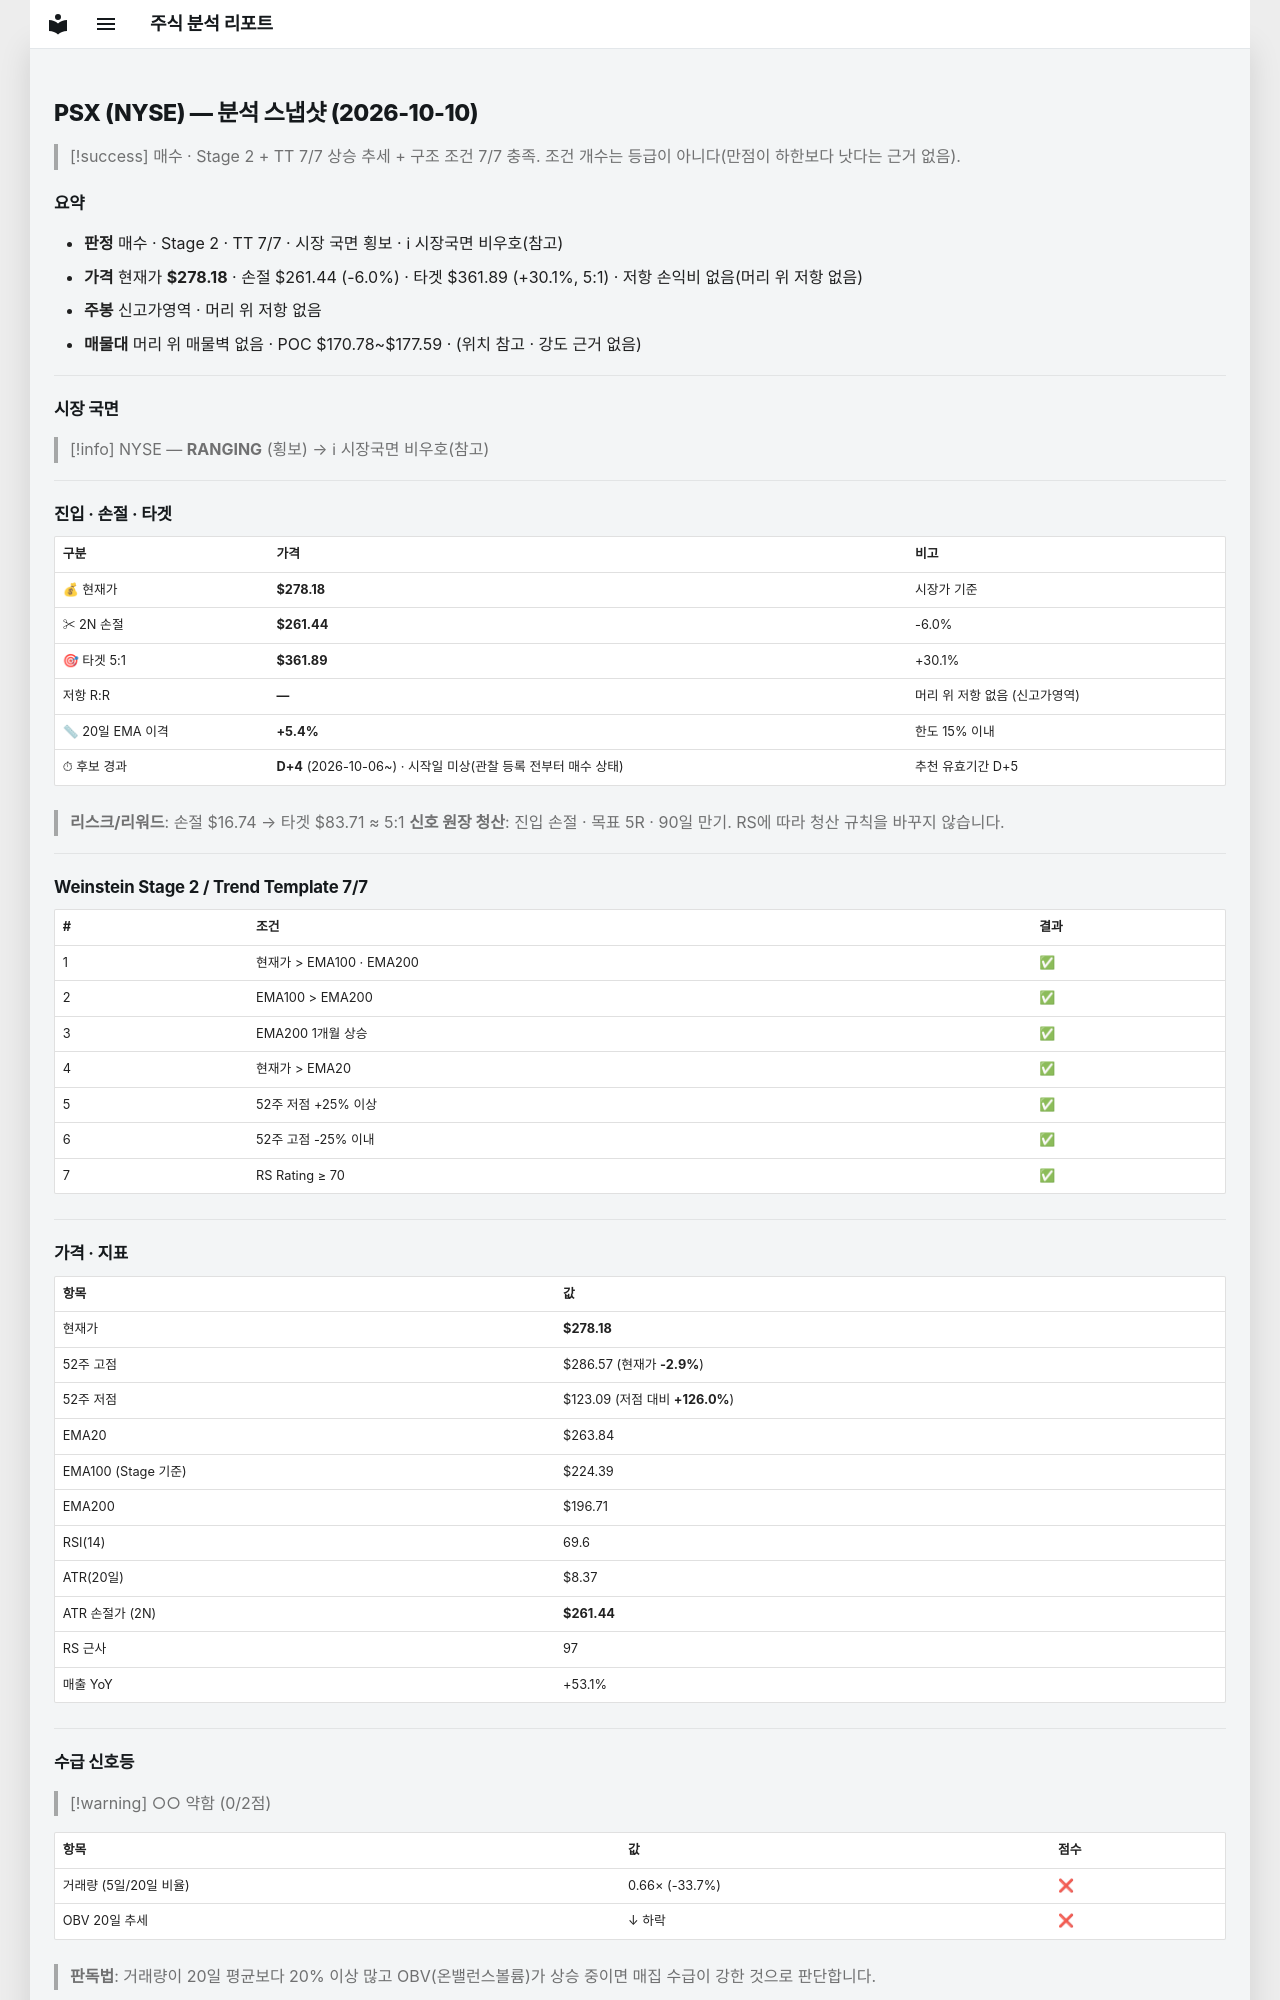

repository: soloandco/stock-reports · page: snapshots/PSX-2026-10-10/index.html · generator: mkdocs

---
type: analysis-snapshot
title: PSX 분석 스냅샷
ticker: PSX
market: NYSE
created: 2026-10-10
updated: 2026-10-10
bar-date: 2026-10-09
verdict: 매수후보
sma50-gap-pct: 5.4
candidate-days: 4
candidate-since: 2026-10-06
candidate-start-unknown: true
weekly-position: 신고가영역
stage: 2
trend-template-score: 7
tt-max: 7
ma-set: ema-20-100-200
price: 278.17999267578125
stop-price: 261.43862145737603
market-regime: RANGING
supply-demand-score: 0/2
supply-demand-label: 약함
status: tracking
tags:
  - stock-agent
  - watchlist
  - PSX
  - analysis
related:
  - "[[analysis-template]]"
---

# PSX (NYSE) — 분석 스냅샷 (2026-10-10)

> [!success] 매수 · Stage 2 + TT 7/7
> 상승 추세 + 구조 조건 7/7 충족. 조건 개수는 등급이 아니다(만점이 하한보다 낫다는 근거 없음).

## 요약

- **판정** 매수 · Stage 2 · TT 7/7 · 시장 국면 횡보 · ℹ 시장국면 비우호(참고)
- **가격** 현재가 **$278.18** · 손절 $261.44 (-6.0%) · 타겟 $361.89 (+30.1%, 5:1) · 저항 손익비 없음(머리 위 저항 없음)
- **주봉** 신고가영역 · 머리 위 저항 없음
- **매물대** 머리 위 매물벽 없음 · POC $170.78~$177.59 · (위치 참고 · 강도 근거 없음)

---

## 시장 국면

> [!info] NYSE — **RANGING** (횡보) → ℹ 시장국면 비우호(참고)

---

## 진입 · 손절 · 타겟

| 구분 | 가격 | 비고 |
|------|------|------|
| 💰 현재가 | **$278.18** | 시장가 기준 |
| ✂ 2N 손절 | **$261.44** | -6.0% |
| 🎯 타겟 5:1 | **$361.89** | +30.1% |
| 저항 R:R | **—** | 머리 위 저항 없음 (신고가영역) |
| 📏 20일 EMA 이격 | **+5.4%** | 한도 15% 이내 |
| ⏱ 후보 경과 | **D+4** (2026-10-06~) · 시작일 미상(관찰 등록 전부터 매수 상태) | 추천 유효기간 D+5 |

> **리스크/리워드**: 손절 $16.74 → 타겟 $83.71 ≈ 5:1
> **신호 원장 청산**: 진입 손절 · 목표 5R · 90일 만기. RS에 따라 청산 규칙을 바꾸지 않습니다.

---

## Weinstein Stage 2 / Trend Template 7/7

| # | 조건 | 결과 |
|---|------|------|
| 1 | 현재가 > EMA100 · EMA200 | ✅ |
| 2 | EMA100 > EMA200 | ✅ |
| 3 | EMA200 1개월 상승 | ✅ |
| 4 | 현재가 > EMA20 | ✅ |
| 5 | 52주 저점 +25% 이상 | ✅ |
| 6 | 52주 고점 -25% 이내 | ✅ |
| 7 | RS Rating ≥ 70 | ✅ |

---

## 가격 · 지표

| 항목 | 값 |
|------|---|
| 현재가 | **$278.18** |
| 52주 고점 | $286.57 (현재가 **-2.9%**) |
| 52주 저점 | $123.09 (저점 대비 **+126.0%**) |
| EMA20 | $263.84 |
| EMA100 (Stage 기준) | $224.39 |
| EMA200 | $196.71 |
| RSI(14) | 69.6 |
| ATR(20일) | $8.37 |
| ATR 손절가 (2N) | **$261.44** |
| RS 근사 | 97 |
| 매출 YoY | +53.1% |

---
## 수급 신호등

> [!warning] ○○ 약함 (0/2점)

| 항목 | 값 | 점수 |
|------|------|------|
| 거래량 (5일/20일 비율) | 0.66× (-33.7%) | ❌ |
| OBV 20일 추세 | ↓ 하락 | ❌ |

> **판독법**: 거래량이 20일 평균보다 20% 이상 많고 OBV(온밸런스볼륨)가 상승 중이면 매집 수급이 강한 것으로 판단합니다.

---
